Run: headless pygame with SDL's dummy video driver; simulated clock (each Clock.tick advances the game by its frame time, no real sleeping); random seed 0; keys injected as events and as key.get_pressed() state; no mouse input.
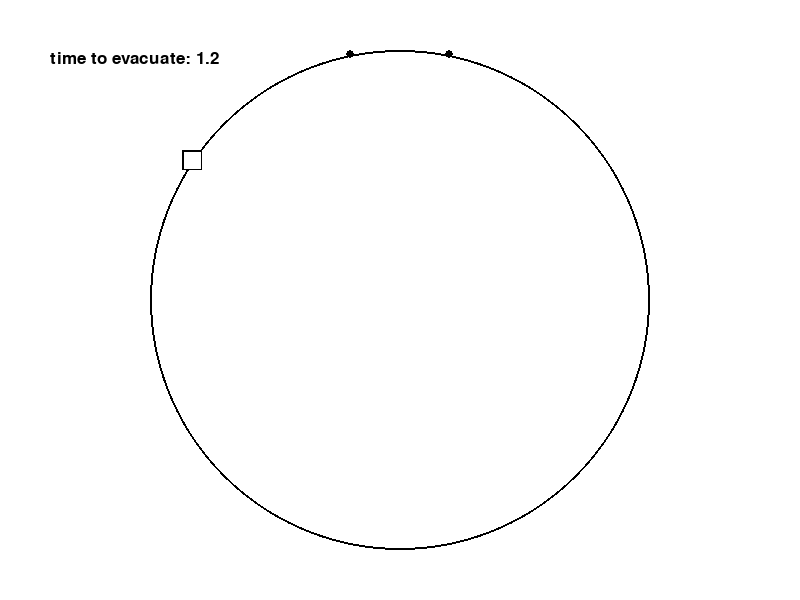
Frame 1 of 2 · flips 1–60 · no input
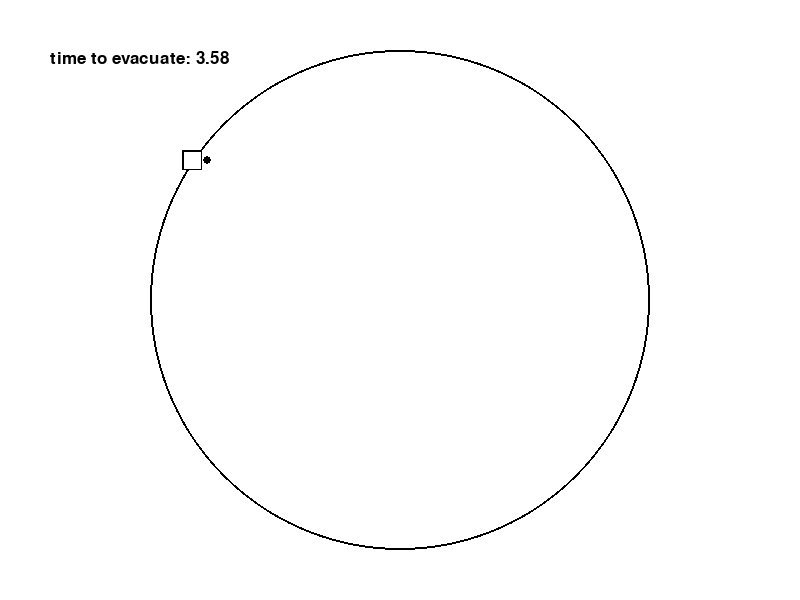
Frame 2 of 2 · flips 61–180 · tapped SPACE, RETURN · held RIGHT (→), D

The pygame program that drew these frames:

import pygame
import math
import random

#some code taken from https://python-forum.io/Thread-Moving-an-object-in-a-circular-path

pygame.init()
font = pygame.font.SysFont(None, 25)

#taken from https://stackoverflow.com/questions/20748326/pygame-waiting-the-user-to-keypress-a-key
from pygame.locals import *
def wait():
    while True:
        for event in pygame.event.get():
            if event.type == QUIT:
                pygame.quit()
                sys.exit()
            if event.type == KEYDOWN:
                return

def text_display(text, color):
    screen_text = font.render(text, True, color)
    return screen_text

def move_along_perimeter(angle, radius, coords):
    return coords[0] + radius * math.sin(angle), coords[1] + radius * math.cos(angle) * -1

def random_exit(radius, center):
    angle = random.random() * math.pi * 2
    return move_along_perimeter(angle, radius, center), angle

def distance(p1, p2):
    return math.sqrt((p2[0] - p1[0])**2 + (p2[1] - p1[1])**2)

def move_in_straight_line(current_position, speed, direction):
    if direction == "up":
        return current_position[0], current_position[1] - speed
    if direction == "left":
        return current_position[0] - speed, current_position[1]
    if direction == "right":
        return current_position[0] + speed, current_position[1]
    return 0

def main():
    summed_time_to_evacuate = 0
    number_of_tests = 0
    average_time_to_evacuate = 0

    width = 800
    height = 600
    black = (0, 0, 0)
    white = (255, 255, 255)
    pygame.display.set_caption("Two Robots Evacuating a Disk")
    screen = pygame.display.set_mode((width, height))
    clock = pygame.time.Clock()
     
    radius = 250
    speed_along_perimeter = 0.02
    speed_in_a_straight_line = speed_along_perimeter * radius

    center = int(width/2), int(height/2)
    robot1 = robot2 = center

    time_elapsed = angle_of_robot2 = 0

    exit_to_disk, angle_of_exit = random_exit(radius, center)

    state = "move towards the perimeter"
     
    running = True
    while running:
        for event in pygame.event.get():
            if event.type == pygame.QUIT:
                running = False

        screen.fill(white)

        if state == "evacuate the last robot (robot1)" or state == "evacuate the last robot (robot2)":
            if state == "evacuate the last robot (robot1)":
                robot1 = move_in_straight_line(robot1, speed_in_a_straight_line, "right")
            if state == "evacuate the last robot (robot2)":
                robot2 = move_in_straight_line(robot2, speed_in_a_straight_line, "left")
            time_elapsed += speed_along_perimeter
            time_elapsed = round(time_elapsed, 5)
            if time_elapsed >= 1 + angle_of_exit + (2 * math.sin(angle_of_exit)):
                time_elapsed = 1 + angle_of_exit + (2 * math.sin(angle_of_exit))
                state = "evacuated"

        elif state == "move towards the perimeter":
            robot1 = move_in_straight_line(robot1, speed_in_a_straight_line, "up")
            robot2 = move_in_straight_line(robot2, speed_in_a_straight_line, "up")
            time_elapsed += speed_along_perimeter
            time_elapsed = round(time_elapsed, 5)
            if distance(robot1, center) >= radius:
                state = "move along the perimeter"

        elif state == "move along the perimeter": 
            if angle_of_robot2 >= angle_of_exit or (-angle_of_robot2 + math.pi * 2) <= angle_of_exit:
                if angle_of_robot2 >= angle_of_exit:
                    state = "evacuate the last robot (robot1)"
                else:
                    angle_of_exit = 2 * math.pi - angle_of_exit
                    state = "evacuate the last robot (robot2)"

                time_elapsed = 1 + angle_of_exit
            else:
                angle_of_robot2 += speed_along_perimeter

                time_elapsed += speed_along_perimeter
                time_elapsed = round(time_elapsed, 5)

            robot1 = move_along_perimeter(-angle_of_robot2, radius, center)
            robot2 = move_along_perimeter(angle_of_robot2, radius, center)


        pygame.draw.circle(screen, black, (int(robot1[0]), int(robot1[1])), 4, 0)
        pygame.draw.circle(screen, black, (int(robot2[0]), int(robot2[1])), 4, 0)
        pygame.draw.circle(screen, black, center, radius, 2)
        pygame.draw.rect(screen, black, (exit_to_disk[0] - 10,exit_to_disk[1] - 10,20,20), 2)
        pygame.draw.rect(screen, white, (exit_to_disk[0]+2 - 10,exit_to_disk[1]+2 - 10,17,17), 0)
        screen.blit(text_display("time to evacuate: " + str(round(time_elapsed, 2)), black), (50, 50))
        if average_time_to_evacuate != 0:
            screen.blit(text_display("average time to evacuate: " + str(round(average_time_to_evacuate, 2)), black), (50, 550))
        pygame.display.flip()
        clock.tick(10)

        if state == "evacuated":
            wait()
            summed_time_to_evacuate = time_elapsed + summed_time_to_evacuate
            number_of_tests = number_of_tests + 1
            average_time_to_evacuate = summed_time_to_evacuate/number_of_tests
            time_elapsed = angle_of_robot2 = 0
            robot1 = robot2 = center
            exit_to_disk, angle_of_exit = random_exit(radius, center)
            state = "move towards the perimeter"

     
    pygame.quit()
 
if __name__ == '__main__':
    main()
